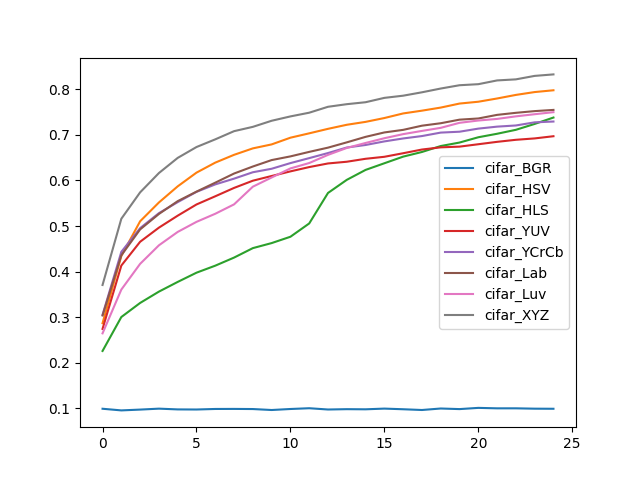

Data behind this chart, as committed beside it:
, cifar_BGR, cifar_HSV, cifar_HLS, cifar_YUV, cifar_YCrCb, cifar_Lab, cifar_Luv, cifar_XYZ
0, 0.09858, 0.2865, 0.2255, 0.274, 0.305, 0.3035, 0.2642, 0.3705
1, 0.09496, 0.4342, 0.3001, 0.4131, 0.4432, 0.4356, 0.3604, 0.5159
2, 0.09674, 0.5104, 0.331, 0.4654, 0.4953, 0.4926, 0.4169, 0.5739
3, 0.0988, 0.5517, 0.3559, 0.4964, 0.5282, 0.5264, 0.4576, 0.6163
4, 0.09714, 0.5871, 0.3772, 0.5227, 0.5524, 0.5546, 0.487, 0.6496
5, 0.09692, 0.6172, 0.3975, 0.5473, 0.575, 0.5755, 0.5091, 0.6735
6, 0.0981, 0.6393, 0.4129, 0.5653, 0.5914, 0.5952, 0.5269, 0.6904
7, 0.09822, 0.6564, 0.4306, 0.5837, 0.6041, 0.6153, 0.5475, 0.7083
8, 0.09794, 0.6705, 0.4514, 0.5995, 0.6181, 0.6307, 0.5864, 0.7178
9, 0.09582, 0.6793, 0.4625, 0.6099, 0.6258, 0.6448, 0.6066, 0.7312
10, 0.09804, 0.694, 0.4764, 0.62, 0.6382, 0.6529, 0.6265, 0.7408
11, 0.09972, 0.7036, 0.5056, 0.6295, 0.6491, 0.6628, 0.6383, 0.7489
12, 0.09692, 0.7135, 0.5726, 0.6374, 0.6603, 0.6721, 0.6563, 0.7619
13, 0.09766, 0.7224, 0.6014, 0.6412, 0.6724, 0.6838, 0.6715, 0.7676
14, 0.09736, 0.7288, 0.6232, 0.6477, 0.678, 0.6958, 0.6824, 0.7719
15, 0.0989, 0.7372, 0.6378, 0.6521, 0.6859, 0.7055, 0.6928, 0.7815
16, 0.09748, 0.7473, 0.6524, 0.6599, 0.6923, 0.7112, 0.7018, 0.7863
17, 0.09584, 0.7534, 0.6626, 0.668, 0.6976, 0.7204, 0.7089, 0.7937
18, 0.09912, 0.7602, 0.6757, 0.6728, 0.7052, 0.7258, 0.7156, 0.802
19, 0.09782, 0.769, 0.6833, 0.6744, 0.7071, 0.7336, 0.7267, 0.8092
20, 0.1005, 0.773, 0.695, 0.6796, 0.7139, 0.7362, 0.7317, 0.8115
21, 0.0995, 0.7801, 0.7026, 0.6849, 0.7183, 0.7441, 0.7352, 0.8198
22, 0.09952, 0.788, 0.7113, 0.6894, 0.7209, 0.7486, 0.7409, 0.8221
23, 0.09874, 0.7942, 0.7242, 0.6924, 0.7277, 0.7524, 0.7456, 0.8298
24, 0.09854, 0.7982, 0.7383, 0.6972, 0.7295, 0.755, 0.7501, 0.833
